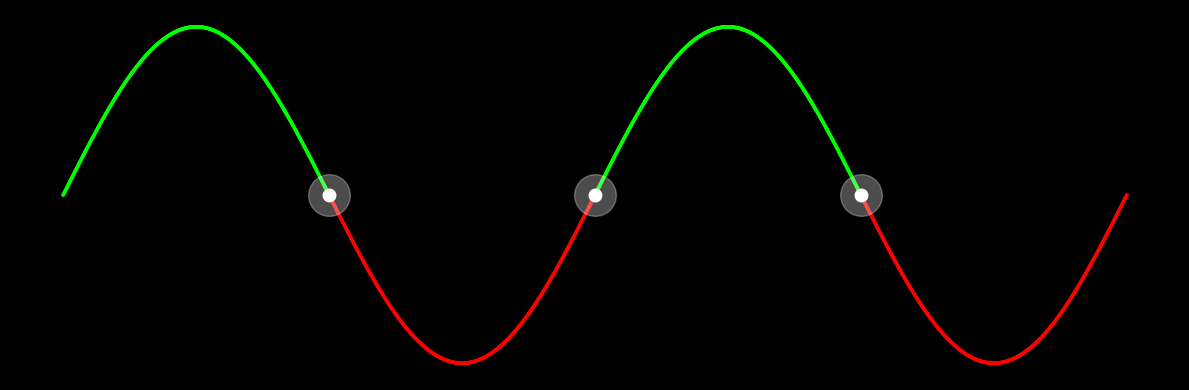

This figure's Python source:
import numpy as np
import matplotlib.pyplot as plt

# Zaman ekseni
x = np.linspace(0, 4 * np.pi, 1000)
y = np.sin(x)

# Arka plan siyah
plt.figure(figsize=(12, 4), facecolor='black')
ax = plt.gca()
ax.set_facecolor('black')

# Renk segmentleri: yeşil (pozitif) ve kırmızı (negatif)
for i in range(1, len(x)):
    x_seg = x[i-1:i+1]
    y_seg = y[i-1:i+1]
   
    color = 'lime' if y[i] >= 0 else 'red'
    plt.plot(x_seg, y_seg, color=color, linewidth=2.5)

# 1=3 birleşim noktaları (yaklaşık: π, 2π, 3π)
merge_points = [np.pi, 2*np.pi, 3*np.pi]
for pt in merge_points:
    y_pt = np.sin(pt)
    plt.plot(pt, y_pt, 'o', color='white', markersize=10, markeredgewidth=0)
    plt.plot(pt, y_pt, 'o', color='white', alpha=0.3, markersize=30)  # glow efekti

# Temizleme
plt.axis('off')
plt.tight_layout()
plt.show()
